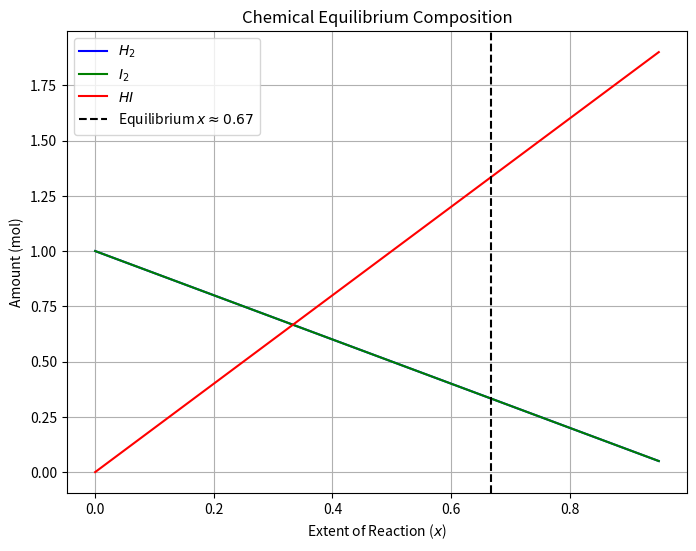

The matplotlib source for this figure:
"""
PW2 Lab B -- Part 4: Chemical Equilibrium H2 + I2 <-> 2HI
"""

import numpy as np
import matplotlib.pyplot as plt
from scipy.optimize import newton, minimize

K = 16.0  # Equilibrium constant

def k_imbalance(x):
    return (2 * x)**2 / ((1 - x) * (1 - x)) - K

# 1. Newton's method root finding
x_newton = newton(k_imbalance, 0.5)

# 2. SLSQP minimization of squared imbalance
res = minimize(lambda x: k_imbalance(x[0])**2, x0=[0.5], method="SLSQP", bounds=[(0, 0.99)])
x_slsqp = res.x[0]

print(f"Equilibrium extent x (Newton): {x_newton:.4f}")
print(f"Equilibrium extent x (SLSQP):  {x_slsqp:.4f}")

h2_eq = 1 - x_newton
i2_eq = 1 - x_newton
hi_eq = 2 * x_newton

print(f"Equilibrium Amounts: [H2] = {h2_eq:.3f}, [I2] = {i2_eq:.3f}, [HI] = {hi_eq:.3f} mol")

# Plotting composition vs extent x
x_vals = np.linspace(0, 0.95, 200)
h2_vals = 1 - x_vals
i2_vals = 1 - x_vals
hi_vals = 2 * x_vals

plt.figure(figsize=(8, 6))
plt.plot(x_vals, h2_vals, label='$H_2$', color='blue')
plt.plot(x_vals, i2_vals, label='$I_2$', color='green')
plt.plot(x_vals, hi_vals, label='$HI$', color='red')
plt.axvline(x_newton, color='black', linestyle='--', label=f'Equilibrium $x\\approx{x_newton:.2f}$')
plt.xlabel('Extent of Reaction ($x$)')
plt.ylabel('Amount (mol)')
plt.title('Chemical Equilibrium Composition')
plt.legend()
plt.grid(True)
plt.savefig("equilibrium.png", dpi=300)
plt.show()
